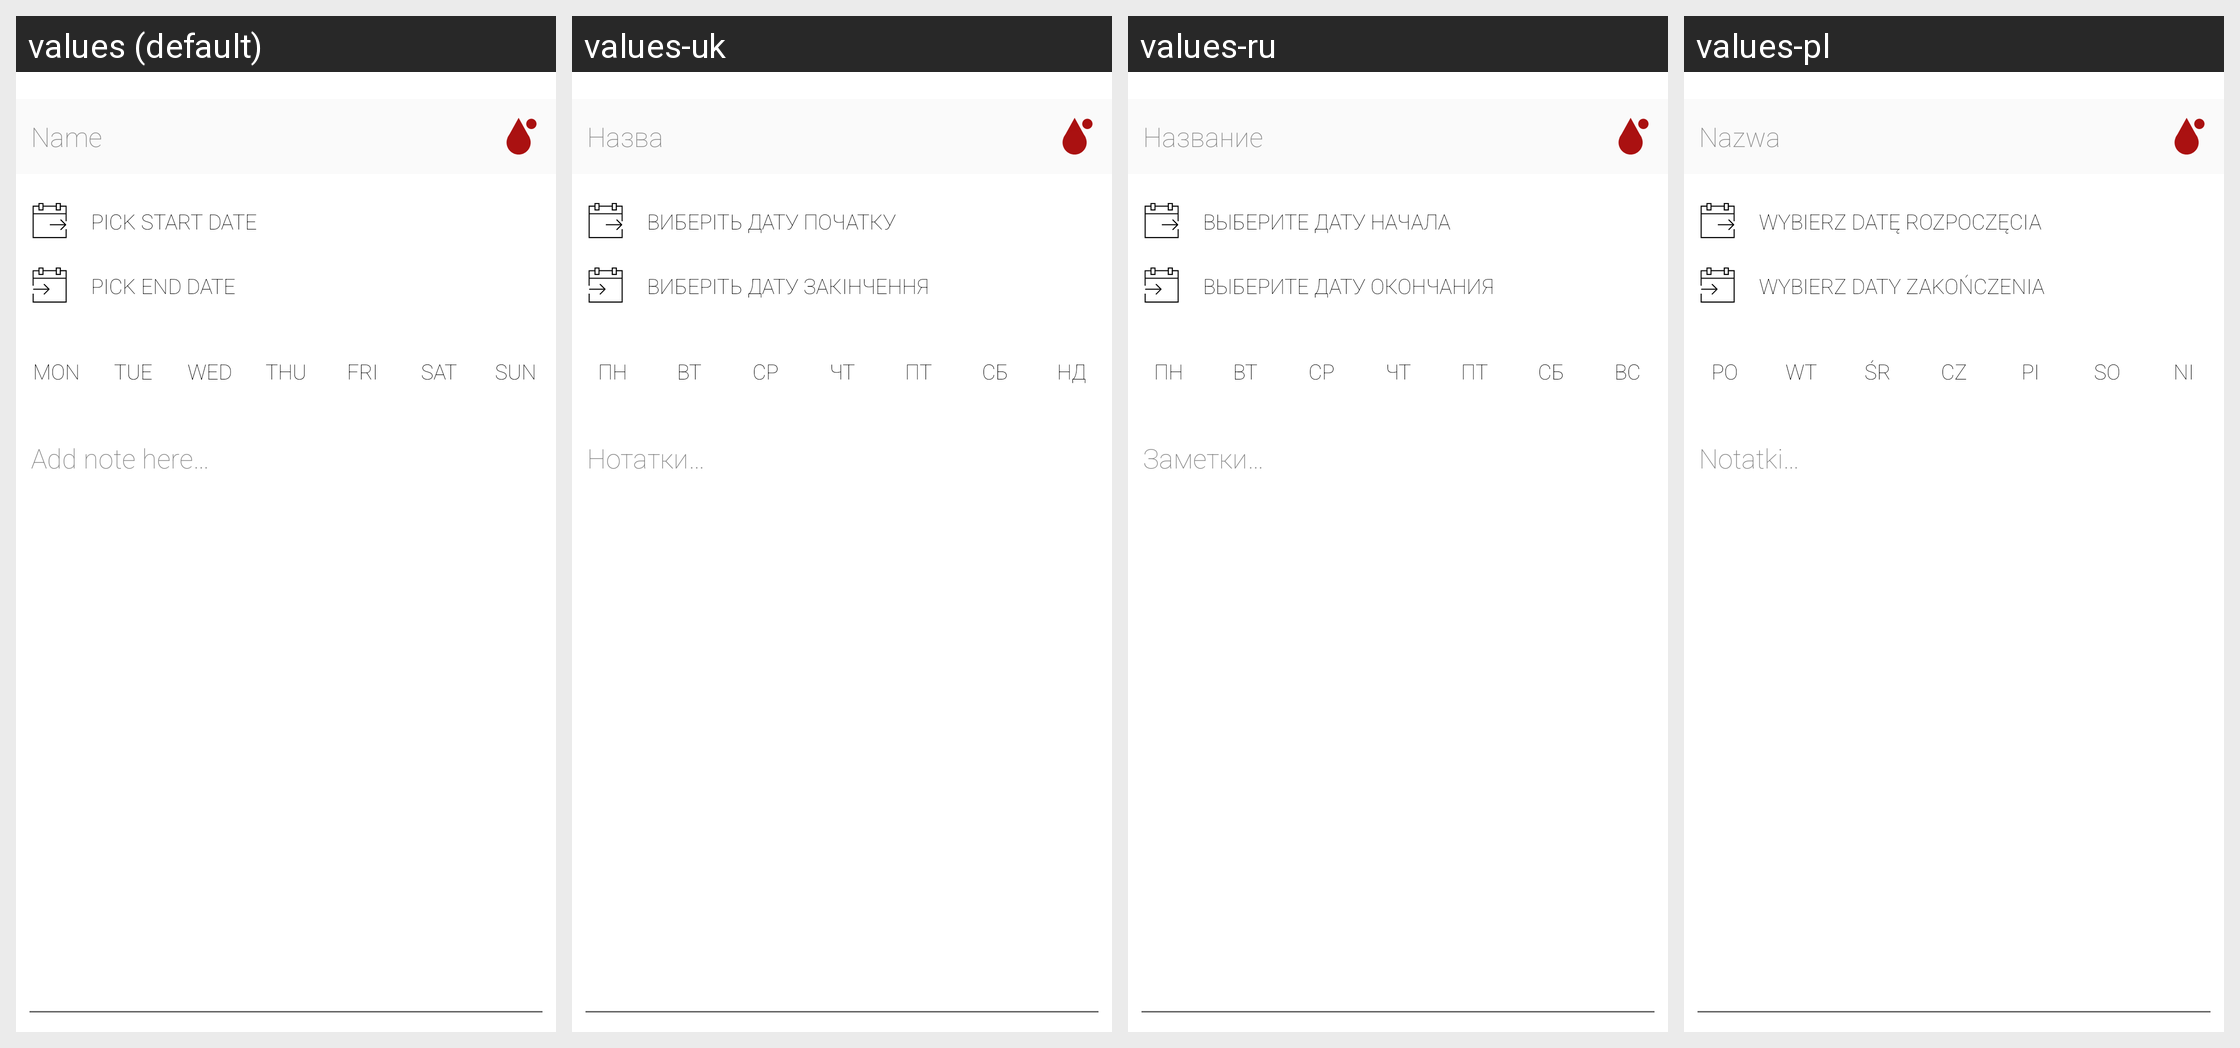

Translations of the strings shown on this Android screen, per locale in the grid:
Android screen res/layout/add_routine_tab.xml rendered under 4 locales, left to right: values (default), values-uk, values-ru, values-pl. Device: Nexus 5 (rendered at 1080×1920; each locale shown at half size, 540×960, under a caption strip naming it); theme AppTheme.BlackWhite.
Strings drawn on this screen, with the default value and each locale's value (text and hints the layout hard-codes appear in the picture but are not listed):

name
  values: Name
  values-uk: Назва
  values-ru: Название
  values-pl: Nazwa

pick_start_date
  values: Pick start date
  values-uk: Виберіть дату початку
  values-ru: Выберите дату начала
  values-pl: Wybierz datę rozpoczęcia

pick_end_date
  values: Pick end date
  values-uk: Виберіть дату закінчення
  values-ru: Выберите дату окончания
  values-pl: Wybierz daty zakończenia

mon
  values: MON
  values-uk: ПН
  values-ru: ПН
  values-pl: PO

tue
  values: TUE
  values-uk: ВТ
  values-ru: ВТ
  values-pl: WT

wed
  values: WED
  values-uk: СР
  values-ru: СР
  values-pl: ŚR

thu
  values: THU
  values-uk: ЧТ
  values-ru: ЧТ
  values-pl: CZ

fri
  values: FRI
  values-uk: ПТ
  values-ru: ПТ
  values-pl: PI

sat
  values: SAT
  values-uk: СБ
  values-ru: СБ
  values-pl: SO

sun
  values: SUN
  values-uk: НД
  values-ru: ВС
  values-pl: NI

add_note_here
  values: Add note here…
  values-uk: Нотатки…
  values-ru: Заметки…
  values-pl: Notatki…
